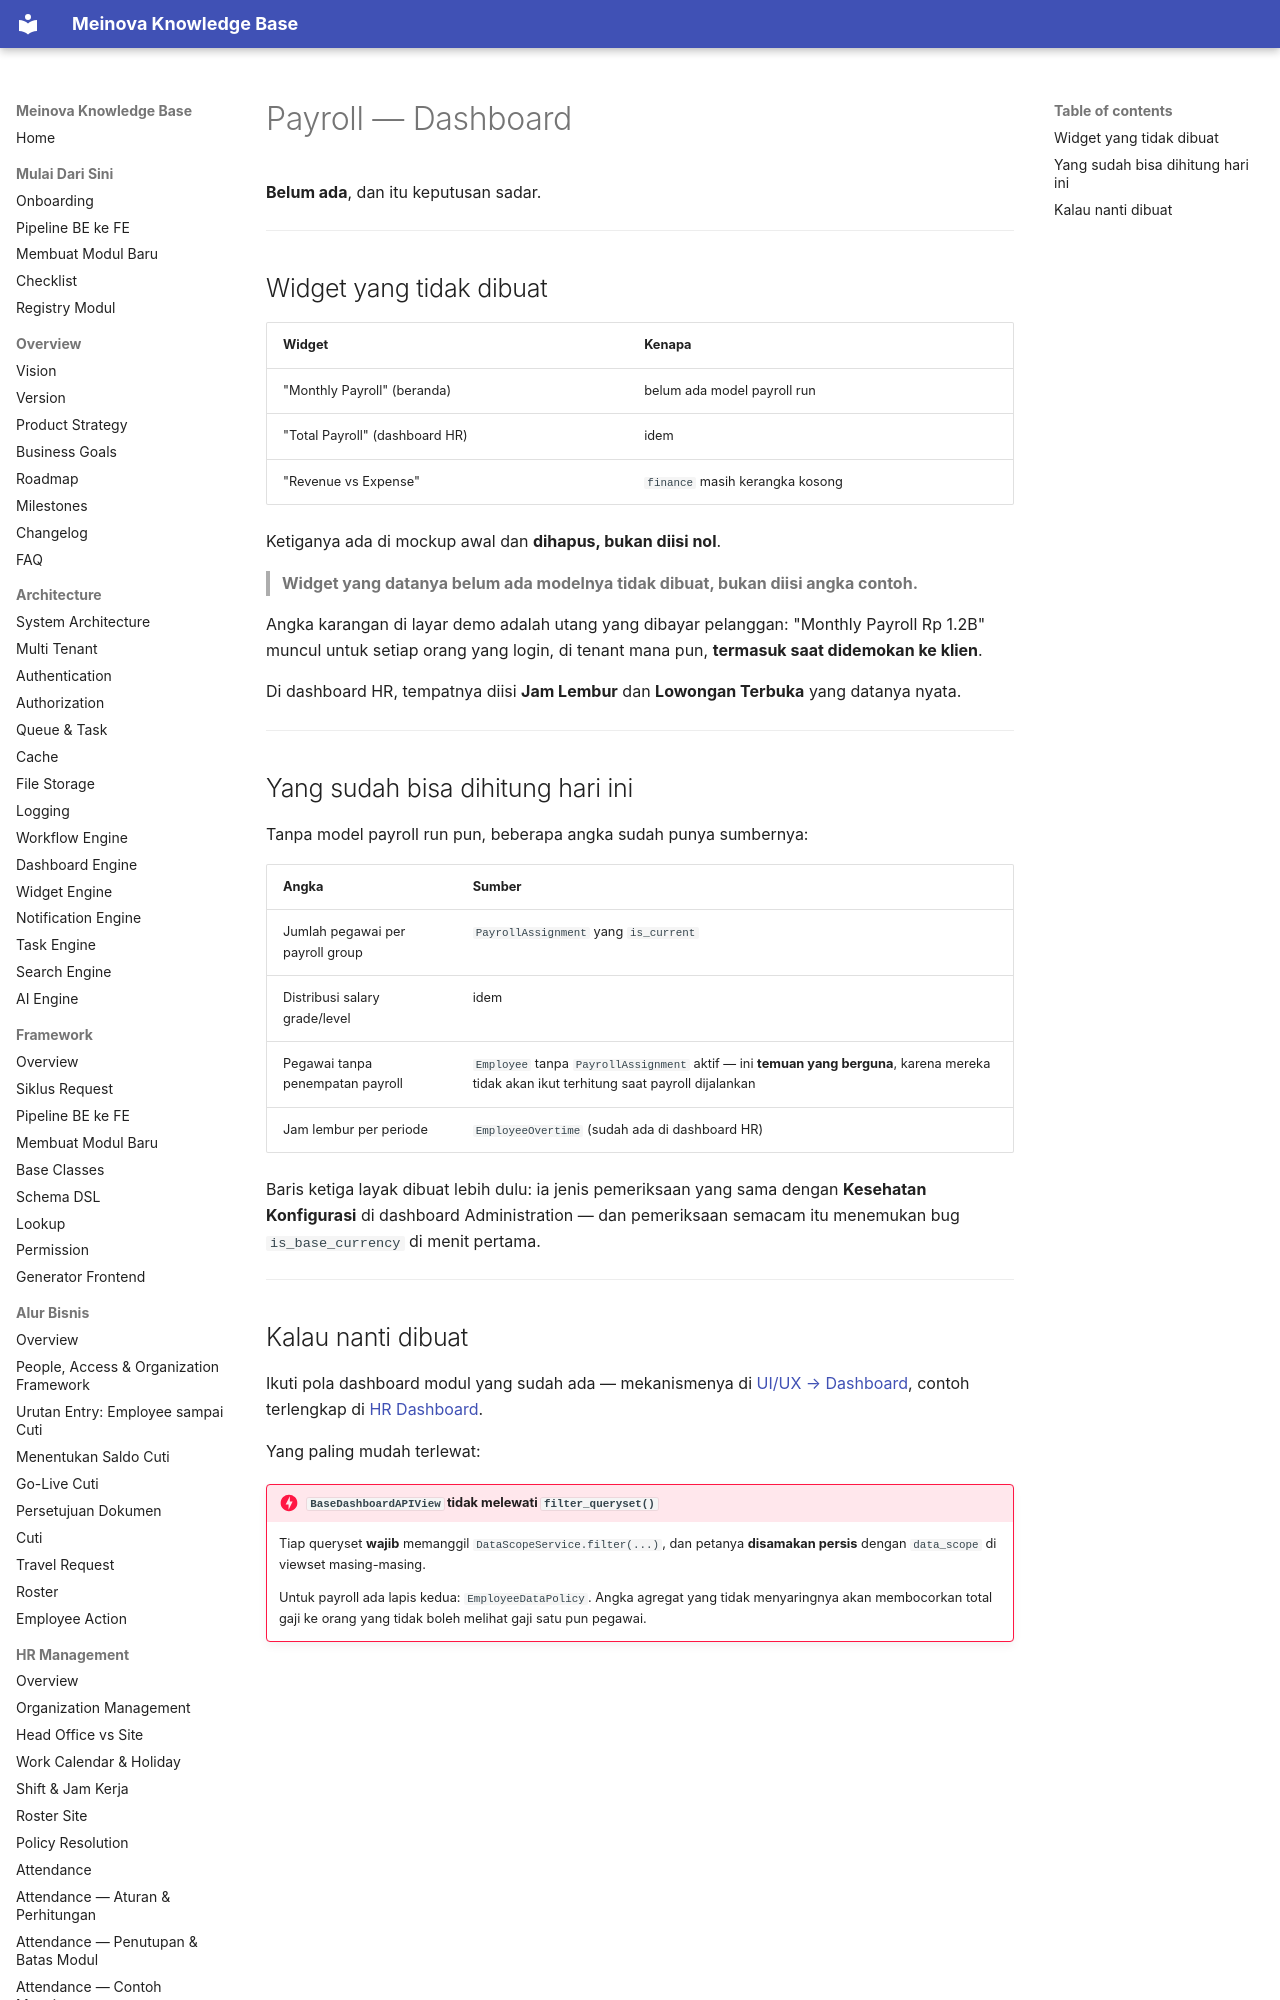

repository: 21bria/meinova-erp-api · page: 03-modules/payroll/Dashboard/index.html · generator: mkdocs

# Payroll — Dashboard

**Belum ada**, dan itu keputusan sadar.

---

## Widget yang tidak dibuat

| Widget | Kenapa |
|---|---|
| "Monthly Payroll" (beranda) | belum ada model payroll run |
| "Total Payroll" (dashboard HR) | idem |
| "Revenue vs Expense" | `finance` masih kerangka kosong |

Ketiganya ada di mockup awal dan **dihapus, bukan diisi nol**.

> **Widget yang datanya belum ada modelnya tidak dibuat, bukan diisi angka contoh.**

Angka karangan di layar demo adalah utang yang dibayar pelanggan: "Monthly Payroll Rp 1.2B" muncul untuk setiap orang yang login, di tenant mana pun, **termasuk saat didemokan ke klien**.

Di dashboard HR, tempatnya diisi **Jam Lembur** dan **Lowongan Terbuka** yang datanya nyata.

---
